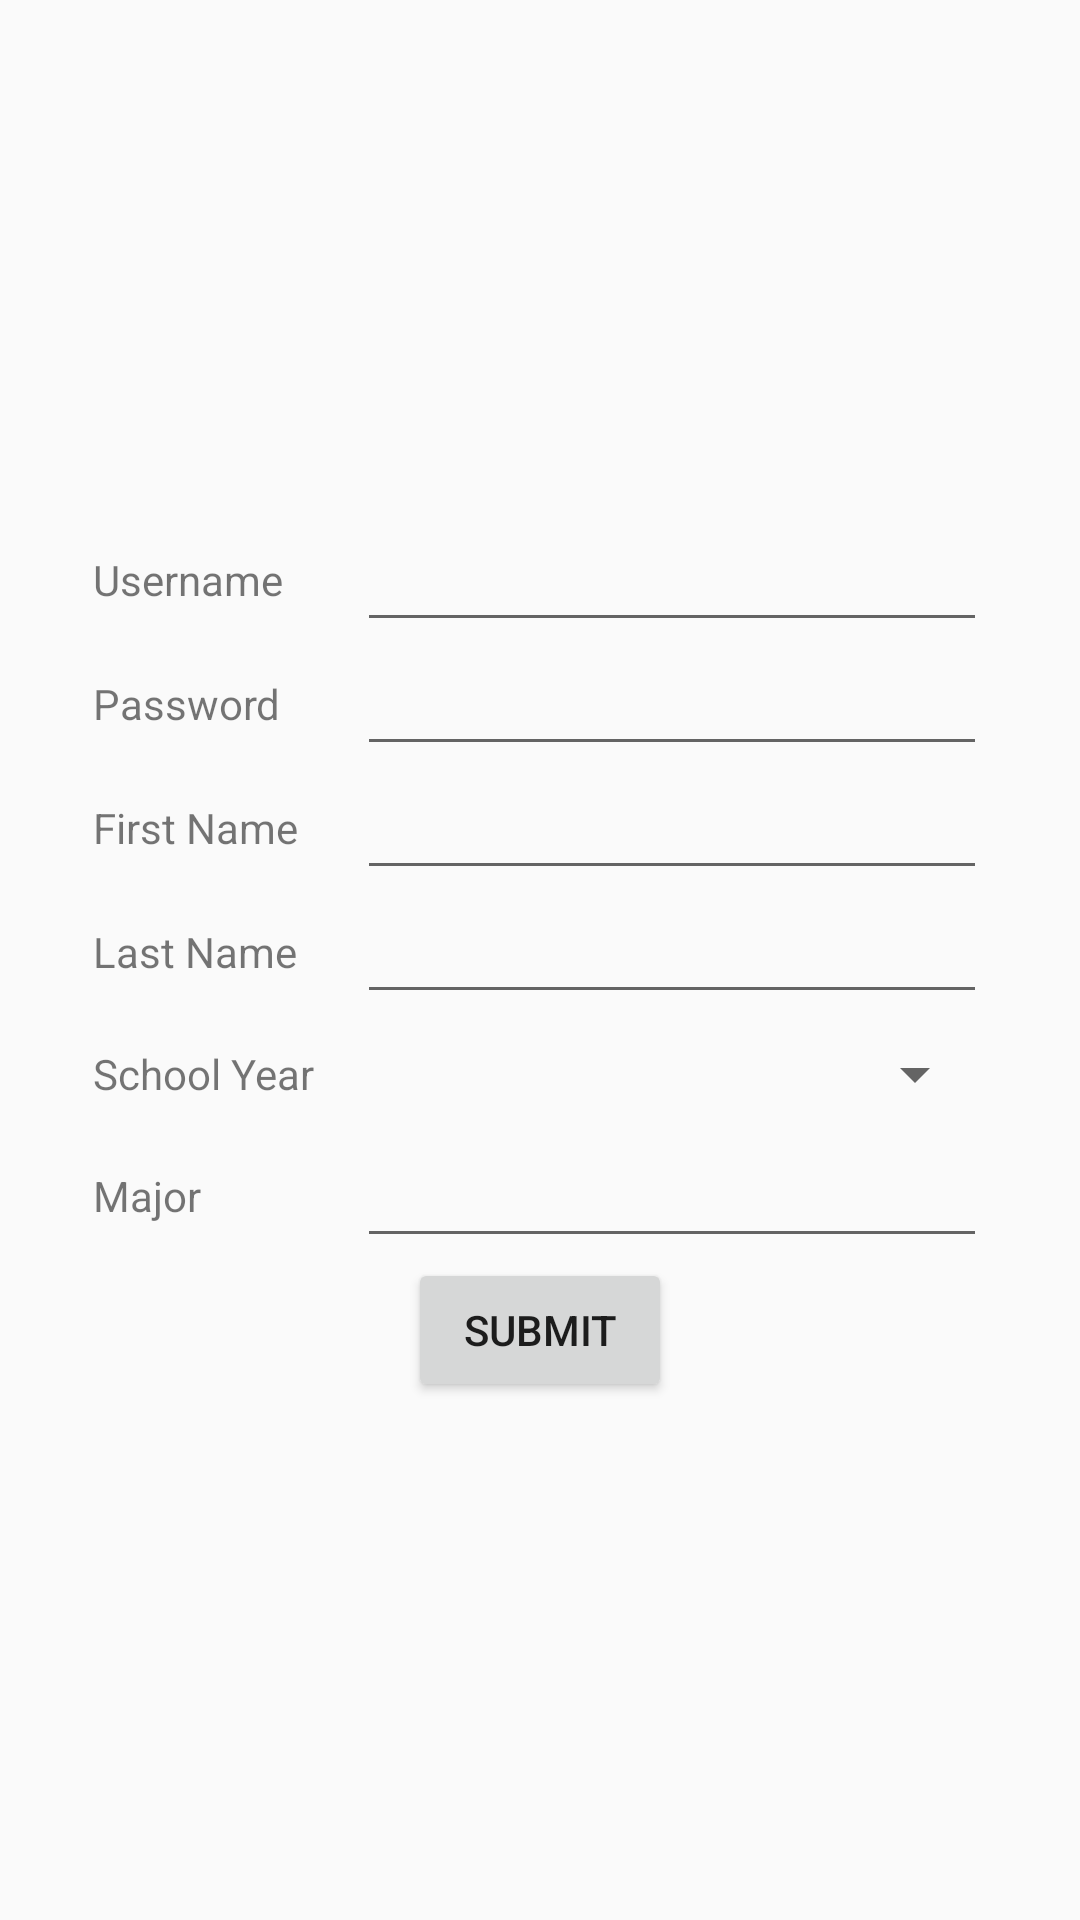

Android layout source for this screen:
<!-- AndroidManifest.xml: application theme AppTheme.NoActionBar -->
<!-- res/layout/content_registration.xml -->
<?xml version="1.0" encoding="utf-8"?>
<android.support.constraint.ConstraintLayout xmlns:android="http://schemas.android.com/apk/res/android"
    xmlns:app="http://schemas.android.com/apk/res-auto"
    xmlns:tools="http://schemas.android.com/tools"
    android:layout_width="match_parent"
    android:layout_height="match_parent"
    tools:context=".registrationActivity"
    tools:showIn="@layout/activity_registration"
    app:layout_behavior="@string/appbar_scrolling_view_behavior">

    <TableLayout
        android:id="@+id/tableLayout"
        android:layout_width="match_parent"
        android:layout_height="wrap_content"
        app:layout_constraintBottom_toBottomOf="parent"
        app:layout_constraintEnd_toEndOf="parent"
        app:layout_constraintStart_toStartOf="parent"
        app:layout_constraintTop_toTopOf="parent">

        <TableRow
            android:layout_width="match_parent"
            android:layout_height="match_parent"
            android:layout_gravity="center"
            android:gravity="center">

            <TextView
                android:id="@+id/textViewReg1"
                android:layout_width="wrap_content"
                android:layout_height="wrap_content"
                android:text="@string/title_username" />

            <EditText
                android:id="@+id/usernameRegistrationText"
                android:layout_width="wrap_content"
                android:layout_height="wrap_content"
                android:ems="10"
                android:inputType="textPersonName" />

        </TableRow>

        <TableRow
            android:layout_width="match_parent"
            android:layout_height="match_parent"
            android:layout_gravity="clip_vertical"
            android:gravity="center">

            <TextView
                android:id="@+id/textViewReg2"
                android:layout_width="wrap_content"
                android:layout_height="wrap_content"
                android:text="@string/title_password" />

            <EditText
                android:id="@+id/passwordRegistrationText"
                android:layout_width="wrap_content"
                android:layout_height="wrap_content"
                android:inputType="textPassword" />
        </TableRow>

        <TableRow
            android:layout_width="match_parent"
            android:layout_height="match_parent"
            android:layout_gravity="clip_vertical"
            android:gravity="center">

            <TextView
                android:id="@+id/textViewReg3"
                android:layout_width="wrap_content"
                android:layout_height="wrap_content"
                android:text="First Name" />

            <EditText
                android:id="@+id/firstNameRegistrationText"
                android:layout_width="wrap_content"
                android:layout_height="wrap_content"
                android:inputType="textPersonName" />

        </TableRow>

        <TableRow
            android:layout_width="match_parent"
            android:layout_height="match_parent"
            android:layout_gravity="clip_vertical"
            android:gravity="center">

            <TextView
                android:id="@+id/textViewReg4"
                android:layout_width="wrap_content"
                android:layout_height="wrap_content"
                android:text="Last Name" />

            <EditText
                android:id="@+id/lastNameRegistrationText"
                android:layout_width="wrap_content"
                android:layout_height="wrap_content"
                android:inputType="textPersonName" />
        </TableRow>

        <TableRow
            android:layout_width="match_parent"
            android:layout_height="match_parent"
            android:layout_gravity="clip_vertical"
            android:gravity="center">

            <TextView
                android:id="@+id/textViewReg5"
                android:layout_width="wrap_content"
                android:layout_height="wrap_content"
                android:text="School Year" />

            <Spinner
                android:id="@+id/schoolYearSpinner"
                android:layout_width="wrap_content"
                android:layout_height="40dp"
                android:scrollbarSize="12dp"
                app:layout_constraintEnd_toEndOf="parent"
                app:layout_constraintStart_toStartOf="parent"
                app:layout_constraintTop_toBottomOf="parent" />

        </TableRow>

        <TableRow
            android:layout_width="match_parent"
            android:layout_height="match_parent"
            android:layout_gravity="clip_vertical"
            android:gravity="center">

            <TextView
                android:id="@+id/textViewReg6"
                android:layout_width="wrap_content"
                android:layout_height="wrap_content"
                android:text="Major" />

            <EditText
                android:id="@+id/majorRegistrationText"
                android:layout_width="wrap_content"
                android:layout_height="wrap_content"
                android:inputType="text" />

        </TableRow>

        <TableRow
            android:layout_width="match_parent"
            android:layout_height="match_parent"
            android:gravity="center">

            <Button
                android:id="@+id/registrationSubmitButton"
                android:layout_width="wrap_content"
                android:layout_height="wrap_content"
                android:gravity="center"
                android:text="@string/title_submit"
                android:textAlignment="center" />

        </TableRow>

    </TableLayout>

    <TextView
        android:id="@+id/registrationText"
        android:layout_width="wrap_content"
        android:layout_height="wrap_content"
        android:layout_marginTop="16dp"
        app:layout_constraintEnd_toEndOf="parent"
        app:layout_constraintStart_toStartOf="parent"
        app:layout_constraintTop_toBottomOf="@+id/tableLayout" />

</android.support.constraint.ConstraintLayout>
<!-- res/layout/activity_registration.xml (included above) -->
<?xml version="1.0" encoding="utf-8"?>
<android.support.constraint.ConstraintLayout xmlns:android="http://schemas.android.com/apk/res/android"
    xmlns:app="http://schemas.android.com/apk/res-auto"
    xmlns:tools="http://schemas.android.com/tools"
    android:layout_width="match_parent"
    android:layout_height="match_parent"
    tools:context=".registrationActivity">

    <android.support.design.widget.AppBarLayout
        android:layout_width="match_parent"
        android:layout_height="wrap_content"
        android:theme="@style/AppTheme.AppBarOverlay">

        <android.support.constraint.ConstraintLayout
            android:layout_width="match_parent"
            android:layout_height="match_parent">

            <android.support.v7.widget.Toolbar
                android:id="@+id/toolbar"
                android:layout_width="50dp"
                android:layout_height="?attr/actionBarSize"
                android:background="?attr/colorPrimary"
                app:popupTheme="@style/AppTheme.PopupOverlay" />

            <ImageView
                android:id="@+id/imageView4"
                android:layout_width="wrap_content"
                android:layout_height="0dp"
                android:layout_marginStart="64dp"
                android:layout_marginTop="8dp"
                android:layout_marginBottom="8dp"
                android:contentDescription="UB_Logo"
                app:layout_constraintBottom_toBottomOf="parent"
                app:layout_constraintStart_toStartOf="parent"
                app:layout_constraintTop_toTopOf="parent"
                app:srcCompat="@mipmap/ub_logo_white" />

            <TextView
                android:id="@+id/textView3"
                android:layout_width="wrap_content"
                android:layout_height="wrap_content"
                android:layout_marginStart="78dp"
                android:layout_marginTop="8dp"
                android:layout_marginEnd="8dp"
                android:layout_marginBottom="8dp"
                android:fontFamily="@font/days_one"
                android:text="Event Manager"
                android:textAppearance="@style/TextAppearance.AppCompat"
                android:textColor="@color/white"
                android:textSize="18sp"
                app:layout_constraintBottom_toBottomOf="parent"
                app:layout_constraintEnd_toEndOf="parent"
                app:layout_constraintStart_toStartOf="parent"
                app:layout_constraintTop_toTopOf="parent"
                tools:text="Event Manager" />

        </android.support.constraint.ConstraintLayout>

    </android.support.design.widget.AppBarLayout>


    <include layout="@layout/content_registration"/>
</android.support.constraint.ConstraintLayout>
<!-- resources referenced by this layout -->
<resources>
  <color name="white">#ffffff</color>
  <!-- mipmap ub_logo_white: png bitmap (mipmap-hdpi, 1758 bytes) -->
  <string name="title_password">Password</string>
  <string name="title_submit">Submit</string>
  <string name="title_username">Username</string>
  <style name="AppTheme.AppBarOverlay" parent="ThemeOverlay.AppCompat.Dark.ActionBar" />
  <style name="AppTheme.PopupOverlay" parent="ThemeOverlay.AppCompat.Light" />
  <style name="AppTheme.NoActionBar">
          <item name="windowActionBar">false</item>
          <item name="windowNoTitle">true</item>
          <item name="colorPrimary">@color/royalBlue</item>
          <item name="colorPrimaryDark">@color/darkRoyalBlue</item>
          <item name="colorAccent">@color/lightGray</item>
      </style>
  <color name="royalBlue">#005ABB</color>
  <color name="darkRoyalBlue">#002F56</color>
  <color name="lightGray">#f0f0f0</color>
</resources>
